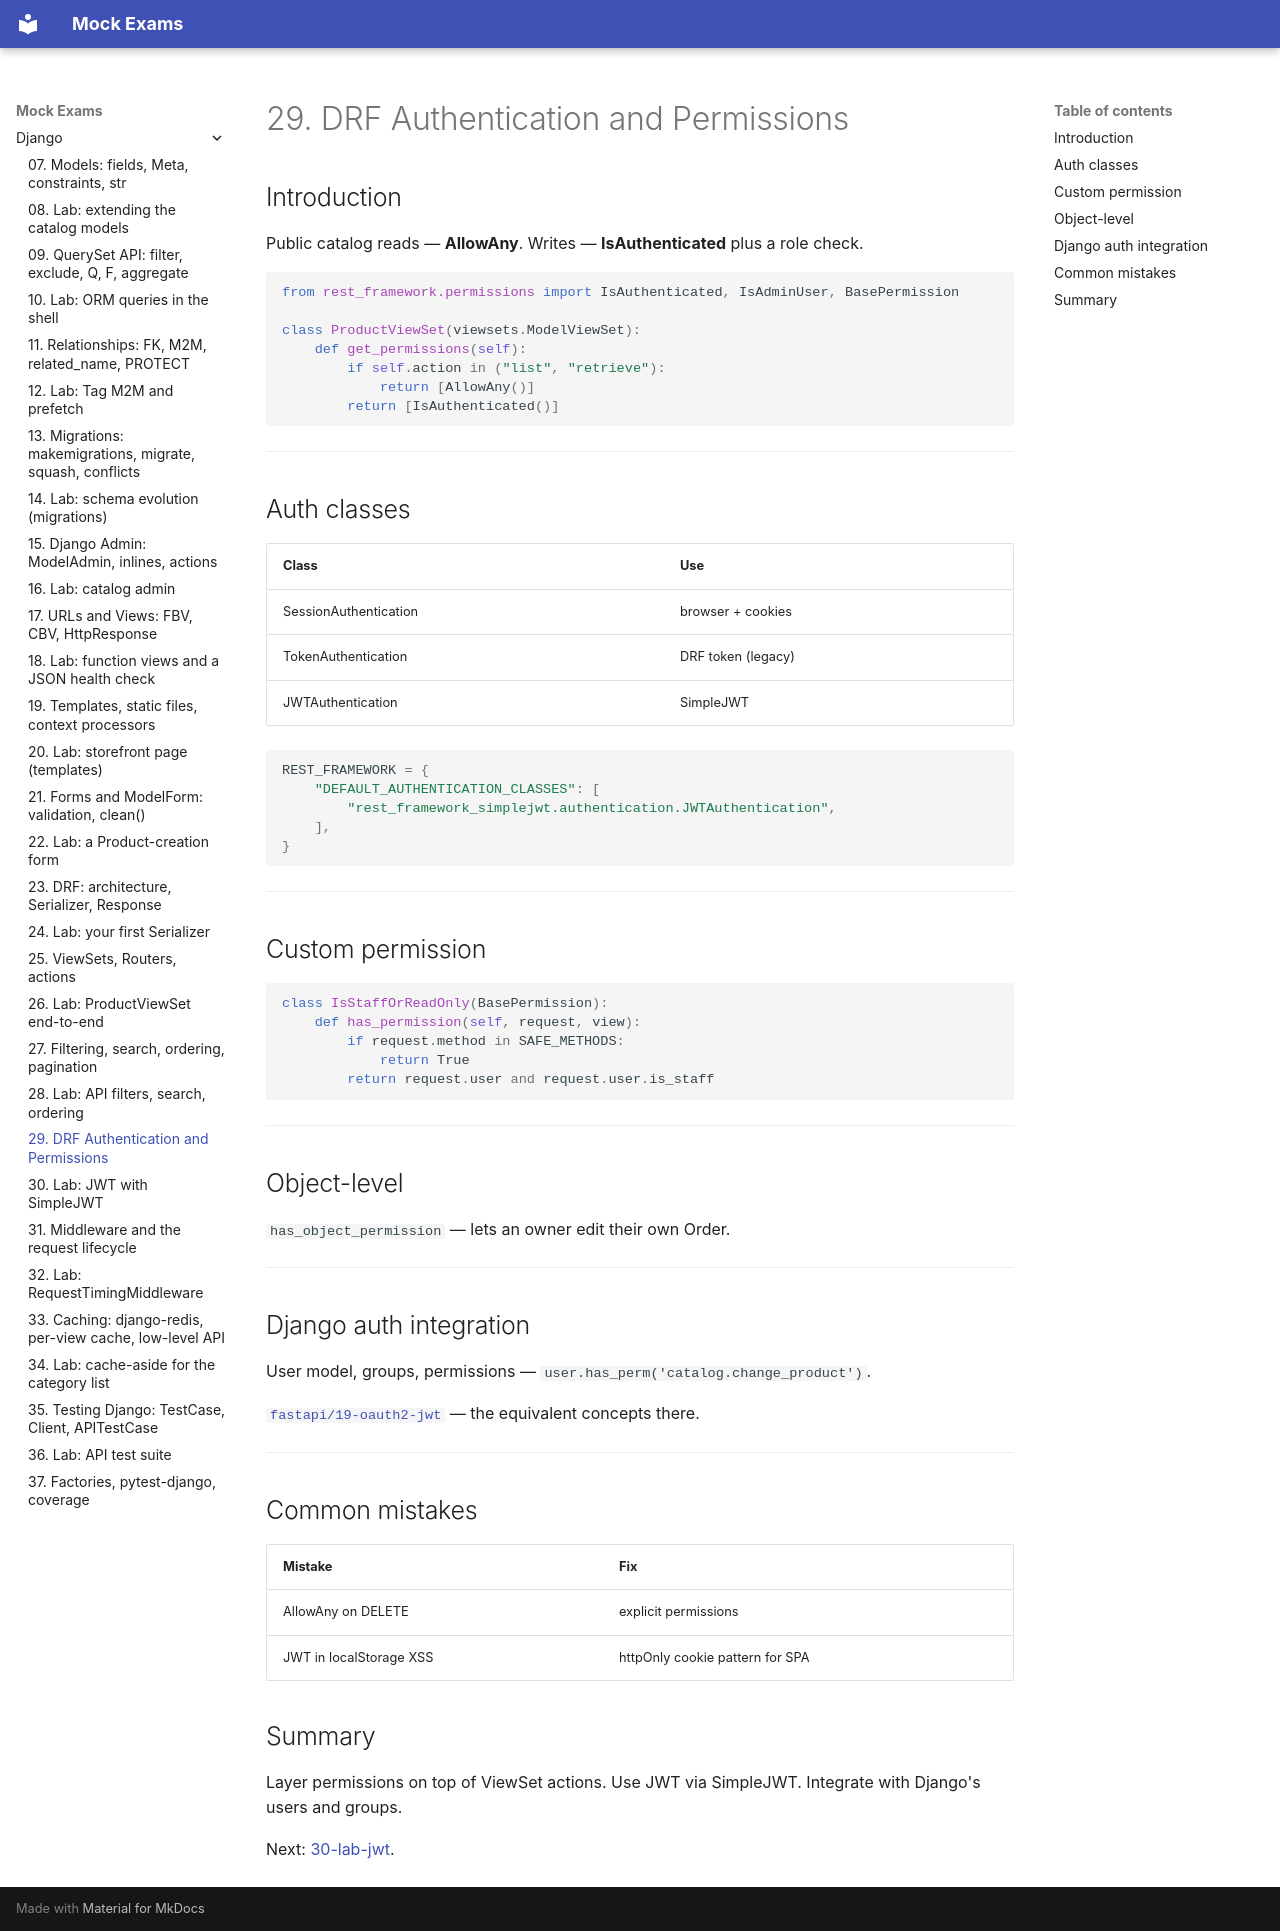

repository: FedorArbuzov/mock-exams · page: django/29-drf-auth-permissions/index.html · generator: mkdocs

# 29. DRF Authentication and Permissions

## Introduction

Public catalog reads — **AllowAny**. Writes — **IsAuthenticated** plus a role check.

```python
from rest_framework.permissions import IsAuthenticated, IsAdminUser, BasePermission

class ProductViewSet(viewsets.ModelViewSet):
    def get_permissions(self):
        if self.action in ("list", "retrieve"):
            return [AllowAny()]
        return [IsAuthenticated()]
```

---

## Auth classes

| Class | Use |
|-------|-----|
| SessionAuthentication | browser + cookies |
| TokenAuthentication | DRF token (legacy) |
| JWTAuthentication | SimpleJWT |

```python
REST_FRAMEWORK = {
    "DEFAULT_AUTHENTICATION_CLASSES": [
        "rest_framework_simplejwt.authentication.JWTAuthentication",
    ],
}
```

---

## Custom permission

```python
class IsStaffOrReadOnly(BasePermission):
    def has_permission(self, request, view):
        if request.method in SAFE_METHODS:
            return True
        return request.user and request.user.is_staff
```

---

## Object-level

`has_object_permission` — lets an owner edit their own Order.

---

## Django auth integration

User model, groups, permissions — `user.has_perm('catalog.change_product')`.

[`fastapi/19-oauth2-jwt`](../fastapi/19-oauth2-jwt.md) — the equivalent concepts there.

---

## Common mistakes

| Mistake | Fix |
|--------|-----|
| AllowAny on DELETE | explicit permissions |
| JWT in localStorage XSS | httpOnly cookie pattern for SPA |

## Summary

Layer permissions on top of ViewSet actions. Use JWT via SimpleJWT. Integrate with Django's users and groups.

Next: [30-lab-jwt](30-lab-jwt.md).
